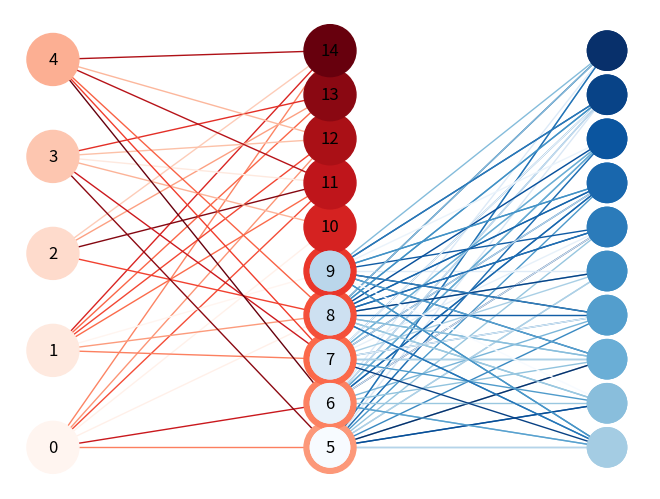

Here is the Python script that generated this plot:
#https://stackoverflow.com/questions/35392342/how-to-change-colours-of-nodes-and-edges-of-bipartite-graph-in-networkx

import numpy as np
import networkx as nx
import matplotlib.pyplot as plt
from networkx.algorithms import bipartite
import scipy.sparse as sparse


#1st layer
a_matrix = sparse.rand(5, 10, format='coo', density=0.6)
G = bipartite.from_biadjacency_matrix(a_matrix, create_using=None,edge_attribute='weight')
X, Y = bipartite.sets(G)
pos = dict()
pos.update((n, (-1, i*11)) for i, n in enumerate(X))
pos.update((n, (0.5, i*5)) for i, n in enumerate(Y))
num_edges = G.number_of_edges()
num_nodes = G.number_of_nodes()
#nx.draw(G, pos=pos, with_labels=True,edge_color=np.random.random(num_edges), edge_cmap=plt.get_cmap('Blues'), node_color=np.random.random(num_nodes), cmap=plt.get_cmap('Reds'))
nx.draw(G, pos=pos, with_labels=True,edge_color=np.random.random(num_edges), edge_cmap=plt.get_cmap('Reds'), node_color=range(num_nodes), node_size=1400, cmap=plt.cm.Reds)




#C = nx.connected_component_subgraphs(G)
#for g in C:
#    node_colors = [random.random()] * nx.number_of_nodes(g)
#    nx.draw(g, pos, node_size=40, node_color=node_colors, vmin=0.0, vmax=1.0, with_labels=False 

#2nd layer
b_matrix = sparse.rand(5, 10, format='coo', density=0.8)
G = bipartite.from_biadjacency_matrix(b_matrix, create_using=None,edge_attribute='weight')
Y, Z = bipartite.sets(G)
pos = dict()
pos.update((n, (0.5, i*5)) for i, n in enumerate(Y))
pos.update((n, (2, i*5)) for i, n in enumerate(Z))
num_edges = G.number_of_edges()
num_nodes = G.number_of_nodes()
#nx.draw(G, pos=pos, with_labels=True,edge_color=np.random.random(num_edges), edge_cmap=plt.get_cmap('Blues'), node_color=np.random.random(num_nodes), cmap=plt.get_cmap('Reds'))
nx.draw(G, pos=pos, with_labels=False,edge_color=np.random.random(num_edges), edge_cmap=plt.get_cmap('Blues'), node_color=range(num_nodes), node_size=800, cmap=plt.cm.Blues)

#3nd layer
c_matrix = sparse.rand(5, 10, format='coo', density=0.8)
G = bipartite.from_biadjacency_matrix(c_matrix, create_using=None,edge_attribute='weight')
Z, Z1 = bipartite.sets(G)
pos = dict()
pos.update((n, (0.5, i*5)) for i, n in enumerate(Z))
pos.update((n, (2, i*5)) for i, n in enumerate(Z1))
num_edges = G.number_of_edges()
num_nodes = G.number_of_nodes()
#nx.draw(G, pos=pos, with_labels=True,edge_color=np.random.random(num_edges), edge_cmap=plt.get_cmap('Blues'), node_color=np.random.random(num_nodes), cmap=plt.get_cmap('Reds'))
nx.draw(G, pos=pos, with_labels=False,edge_color=np.random.random(num_edges), edge_cmap=plt.get_cmap('Blues'), node_color=range(num_nodes), node_size=800, cmap=plt.cm.Blues)

plt.show()
